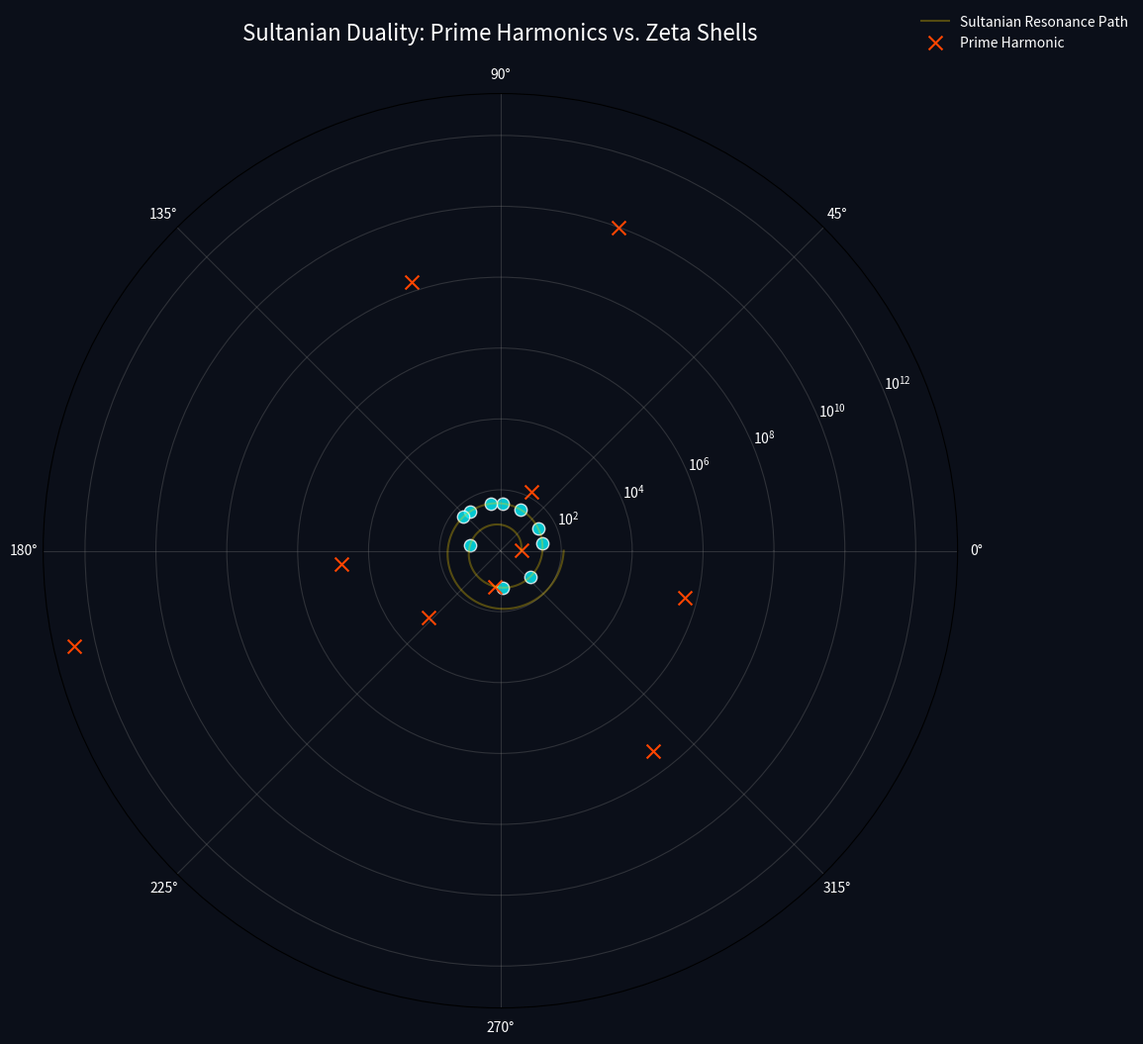

Source code (Python):
import numpy as np
import matplotlib.pyplot as plt

# Sultanian Constants (Ground State)
L_old = np.pi - np.log(np.pi)
E_ground = np.exp(L_old)

# First 10 Primes
primes = [2, 3, 5, 7, 11, 13, 17, 19, 23, 29]

# First 10 Zeta Zeros (Gamma values)
gammas = [14.1347, 21.0220, 25.0109, 30.4249, 32.9351, 
          37.5862, 40.9187, 43.3271, 48.0052, 49.7738]

# Spiral Parameters
theta_max = 4 * np.pi
a = E_ground
b = 0.22  # Growth factor

# Plotting
fig = plt.figure(figsize=(12, 12), facecolor='#0b0f19')
ax = fig.add_subplot(111, projection='polar')
ax.set_facecolor('#0b0f19')

# Spiral Path
theta_range = np.linspace(0, theta_max, 1000)
r_spiral = a * np.exp(b * theta_range)
ax.plot(theta_range, r_spiral, color='gold', linewidth=1.5, alpha=0.3, label='Sultanian Resonance Path')

# Plot Primes vs Zeros
for i in range(10):
    # Zeta Node Mapping
    E_zeta = np.sqrt(0.25 + gammas[i]**2)
    angle_zeta = (np.log(E_zeta) - np.log(a)) / b
    ax.scatter(angle_zeta, E_zeta, color='#00F5FF', s=80, alpha=0.8, edgecolors='white')
    
    # Prime Mapping (Projected onto the same energy scale for comparison)
    E_prime = np.exp(primes[i]) 
    angle_prime = (np.log(E_prime) - np.log(a)) / b
    ax.scatter(angle_prime, E_prime, color='#FF4500', marker='x', s=100, label='Prime Harmonic' if i==0 else "")

# Formatting
ax.set_rscale('log')
ax.set_title("Sultanian Duality: Prime Harmonics vs. Zeta Shells", color='white', fontsize=16, pad=20)
ax.grid(True, color='gray', alpha=0.3)
ax.tick_params(colors='white') # Removed alpha to fix the error

plt.legend(loc='upper right', bbox_to_anchor=(1.2, 1.1), frameon=False, labelcolor='white')
plt.show()
